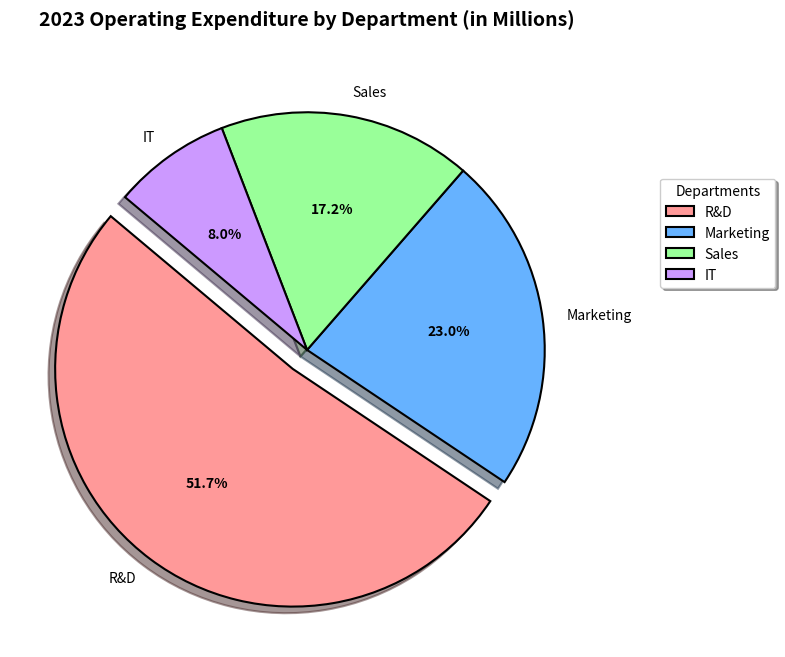

Recreate this plot in Python.
import matplotlib.pyplot as plt

departments = ['R&D', 'Marketing', 'Sales', 'IT']
expenditure = [45, 20, 15, 7]  # in millions
colors = ['#FF9999', '#66B2FF', '#99FF99', '#CC99FF']
explode = (0.1, 0, 0, 0)

fig, ax1 = plt.subplots(figsize=(8, 8))

wedges, texts, autotexts = ax1.pie(
    expenditure, explode=explode, labels=departments, colors=colors, autopct='%1.1f%%',
    startangle=140, shadow=True, wedgeprops=dict(edgecolor='black', linewidth=1.5))

plt.setp(autotexts, size=10, weight="bold", color="black")

ax1.set_title('2023 Operating Expenditure by Department (in Millions)', fontsize=14, fontweight='bold', pad=20)
ax1.legend(title='Departments', loc='upper right', bbox_to_anchor=(1.3, 0.8), shadow=True, fontsize=10)

plt.tight_layout()

plt.show()
